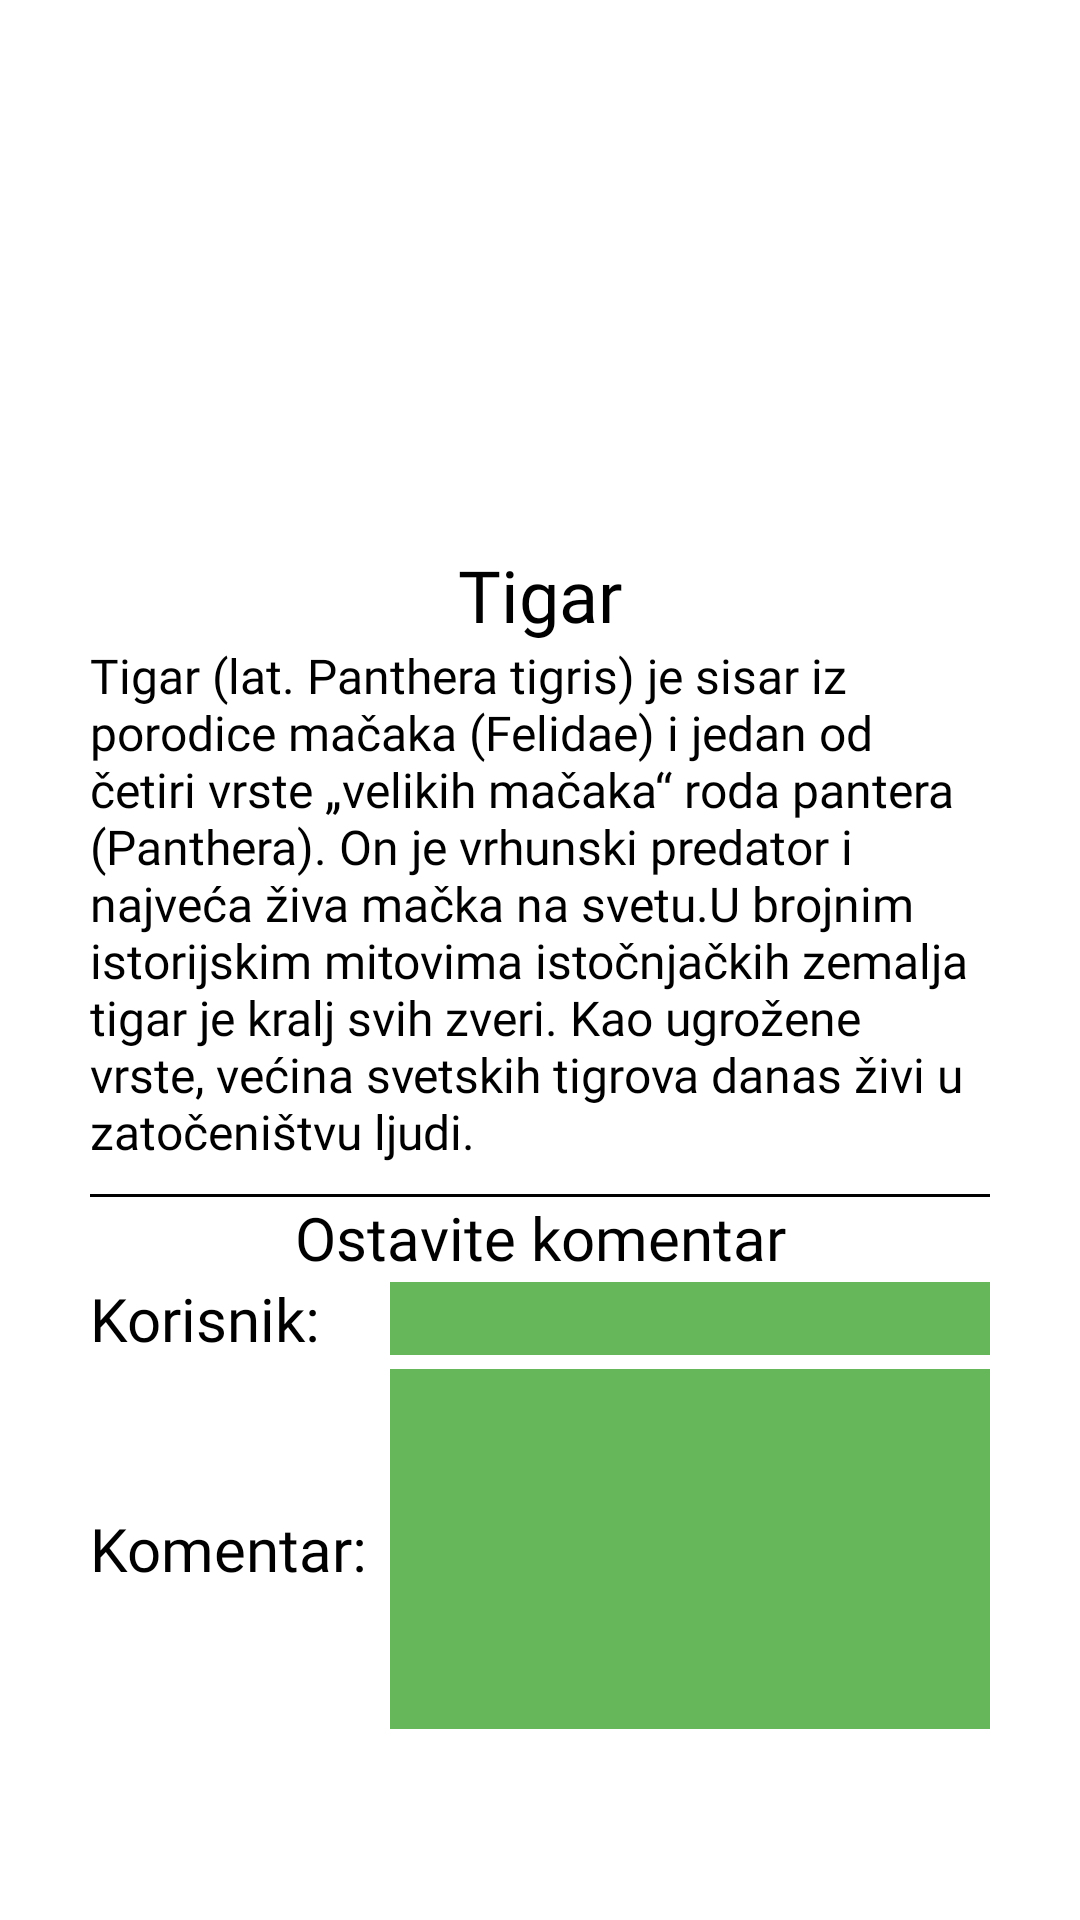

Produce the Android XML layout that renders to this screen, including the resource entries it uses.
<!-- AndroidManifest.xml: application theme Theme.PKI -->
<!-- res/layout/animal_info_row_data.xml -->
<?xml version="1.0" encoding="utf-8"?>
<LinearLayout xmlns:android="http://schemas.android.com/apk/res/android"
    android:layout_width="match_parent"
    android:layout_height="match_parent"
    android:orientation="vertical">

    <LinearLayout
        android:layout_width="match_parent"
        android:layout_height="wrap_content"
        android:layout_margin="30dp"
        android:orientation="vertical">
        <ImageView
            android:layout_width="200dp"
            android:layout_height="132dp"
            android:layout_gravity="center"
            android:layout_margin="10dp"
            android:src="@drawable/tigar"
            android:id="@+id/animal_image">
        </ImageView>
        <TextView
            android:layout_width="match_parent"
            android:layout_height="wrap_content"
            android:textAlignment="center"
            android:fontFamily="@font/kalam_bold"
            android:text="Tigar"
            android:textColor="@color/black"
            android:textSize="24dp"
            android:id="@+id/animal_name">
        </TextView>
        <TextView
            android:layout_width="match_parent"
            android:layout_height="wrap_content"
            android:textAlignment="textStart"
            android:fontFamily="@font/kalam_regular"
            android:text="Tigar (lat. Panthera tigris) je sisar iz porodice mačaka (Felidae) i jedan od četiri vrste „velikih mačaka“ roda pantera (Panthera). On je vrhunski predator i najveća živa mačka na svetu.U brojnim istorijskim mitovima istočnjačkih zemalja tigar je kralj svih zveri. Kao ugrožene vrste, većina svetskih tigrova danas živi u zatočeništvu ljudi."
            android:textColor="@color/black"
            android:textSize="16dp"
            android:layout_marginBottom="10dp"
            android:id="@+id/animal_description">
        </TextView>
        <TextView
            android:layout_height="1dp"
            android:layout_width="match_parent"
            android:text="Horizontal Line"
            android:background="@color/black"
            android:textSize="1dp"
            android:gravity="center_horizontal">
        </TextView>
        <TextView
            android:layout_width="match_parent"
            android:layout_height="wrap_content"
            android:textAlignment="center"
            android:fontFamily="@font/kalam_regular"
            android:text="Ostavite komentar"
            android:textColor="@color/black"
            android:textSize="20dp">
        </TextView>
        <TableLayout
            android:layout_width="match_parent"
            android:layout_height="wrap_content"
            android:gravity="center">
            <TableRow android:layout_marginBottom="10px">
                <TextView
                    android:layout_width="0dp"
                    android:layout_height="wrap_content"
                    android:textSize="20dp"
                    android:fontFamily="@font/kalam_regular"
                    android:textColor="@color/black"
                    android:layout_weight="1"
                    android:layout_gravity="center"
                    android:text="Korisnik:">
                </TextView>
                <EditText
                    android:layout_width="0dp"
                    android:layout_height="wrap_content"
                    android:layout_weight="2"
                    android:inputType="text"
                    android:layout_gravity="center"
                    android:background="@color/green"
                    android:id="@+id/name">
                </EditText>
            </TableRow>
            <TableRow>
                <TextView
                    android:layout_width="0dp"
                    android:layout_height="wrap_content"
                    android:textSize="20dp"
                    android:fontFamily="@font/kalam_regular"
                    android:textColor="@color/black"
                    android:layout_weight="1"
                    android:layout_gravity="center"
                    android:text="Komentar:">
                </TextView>
                <EditText
                    android:layout_width="0dp"
                    android:layout_height="120dp"
                    android:layout_weight="2"
                    android:inputType="text|textMultiLine"
                    android:gravity="top"
                    android:background="@color/green"
                    android:id="@+id/new_comment">
                </EditText>
            </TableRow>
        </TableLayout>
        <Button
            android:layout_width="wrap_content"
            android:layout_height="wrap_content"
            android:layout_gravity="center"
            android:layout_marginTop="20dp"
            android:layout_marginBottom="10dp"
            android:backgroundTint="@color/green"
            android:onClick="changePassword"
            android:text="Dodaj komentar"
            android:textColor="@color/black">
        </Button>
        <TextView
            android:layout_height="1dp"
            android:layout_width="match_parent"
            android:text="Horizontal Line"
            android:background="@color/black"
            android:textSize="1dp"
            android:gravity="center_horizontal">
        </TextView>
        <TextView
            android:layout_width="match_parent"
            android:layout_height="wrap_content"
            android:textAlignment="center"
            android:fontFamily="@font/kalam_regular"
            android:text="Komentari posetilaca"
            android:textColor="@color/black"
            android:textSize="20dp">
        </TextView>


    </LinearLayout>
</LinearLayout>
<!-- resources referenced by this layout -->
<resources>
  <color name="black">#FF000000</color>
  <color name="green">#66B65A</color>
  <style name="Theme.PKI" parent="Theme.MaterialComponents.DayNight.NoActionBar">
          
          <item name="colorPrimary">@color/purple_500</item>
          <item name="colorPrimaryVariant">@color/purple_700</item>
          <item name="colorOnPrimary">@color/white</item>
          
          <item name="colorSecondary">@color/teal_200</item>
          <item name="colorSecondaryVariant">@color/teal_700</item>
          <item name="colorOnSecondary">@color/black</item>
          
          <item name="android:statusBarColor" tools:targetApi="21">?attr/colorPrimaryVariant</item>
          
      </style>
  <color name="purple_500">#FF6200EE</color>
  <color name="purple_700">#FF3700B3</color>
  <color name="white">#FFFFFFFF</color>
  <color name="teal_200">#FF03DAC5</color>
  <color name="teal_700">#FF018786</color>
</resources>
